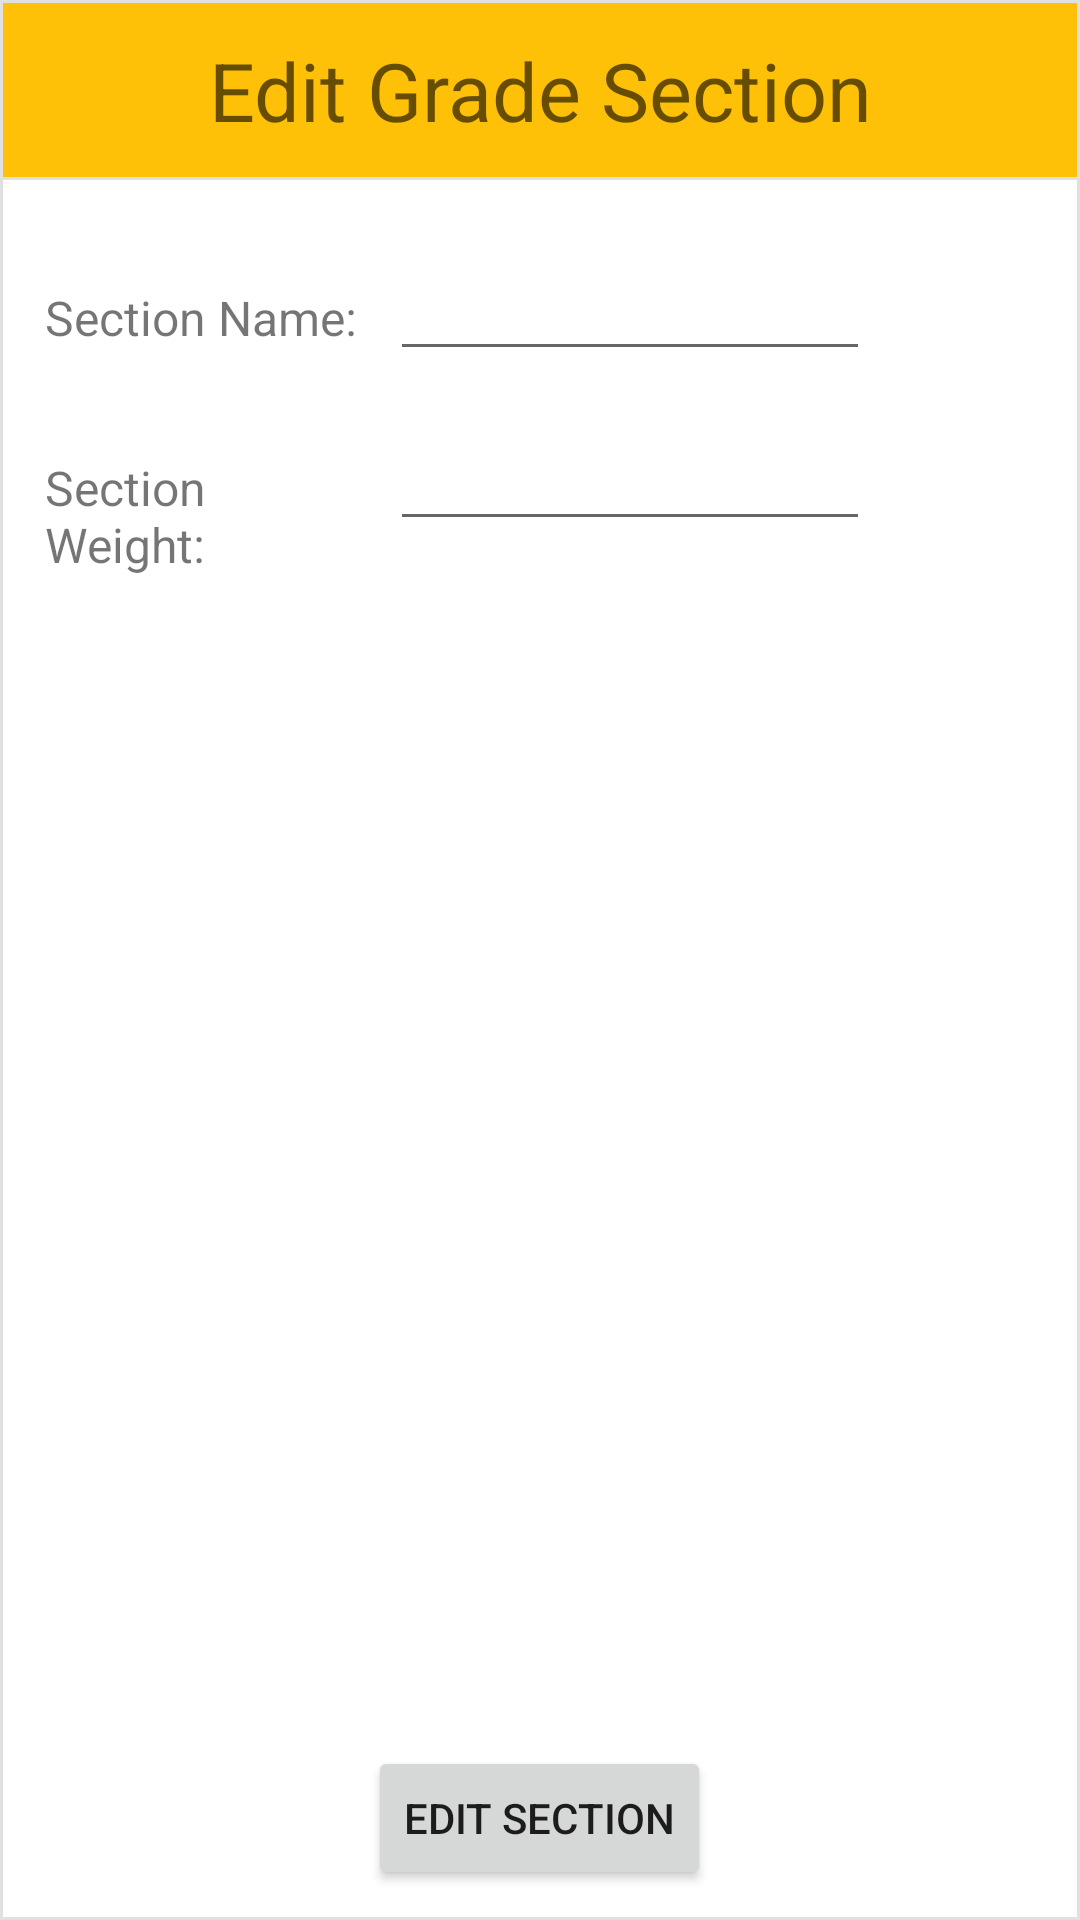

This screen was rendered from an Android layout file. Write that file and the resources it references.
<!-- AndroidManifest.xml: activity theme AppTheme.CustomPopUpTheme -->
<!-- res/layout/activity_edit_grade_section_pop_up.xml -->
<?xml version="1.0" encoding="utf-8"?>
<RelativeLayout xmlns:android="http://schemas.android.com/apk/res/android"
    xmlns:tools="http://schemas.android.com/tools" android:layout_width="match_parent"
    android:layout_height="match_parent"
    tools:context="activities.popups.EditGradeSectionPopUpActivity"
    android:background="@drawable/list_border">

    <TextView
        android:layout_width="fill_parent"
        android:layout_height="60dp"
        android:textAppearance="?android:attr/textAppearanceMedium"
        android:text="@string/edit_grade_section_pop_up_title"
        android:textSize="27dp"
        android:id="@+id/editSectionTitle"
        android:layout_alignParentTop="true"
        android:layout_centerHorizontal="true"
        android:background="@drawable/list_border_orange"
        android:gravity="center"/>

    <TextView
        android:layout_width="110dp"
        android:layout_height="wrap_content"
        android:text="@string/edit_grade_section_pop_up_name"
        android:textSize="16dp"
        android:id="@+id/sectionNameText"
        android:layout_alignParentLeft="true"
        android:layout_alignParentStart="true"
        android:layout_below="@+id/editSectionTitle"
        android:layout_marginTop="35dp"
        android:layout_marginLeft="15dp"/>

    <EditText
        android:layout_width="160dp"
        android:layout_height="wrap_content"
        android:textSize="16dp"
        android:id="@+id/sectionNameEditText"
        android:layout_alignParentLeft="true"
        android:layout_alignParentStart="true"
        android:layout_below="@+id/editSectionTitle"
        android:layout_marginTop="25dp"
        android:layout_marginLeft="130dp"
        android:inputType="textCapSentences"
        android:gravity="center"/>

    <TextView
        android:layout_width="111dp"
        android:layout_height="wrap_content"
        android:text="@string/edit_grade_section_pop_up_weight"
        android:textSize="16dp"
        android:id="@+id/sectionWeightText"
        android:layout_below="@+id/sectionNameText"
        android:layout_alignParentLeft="true"
        android:layout_alignParentStart="true"
        android:layout_marginTop="35dp"
        android:layout_marginLeft="15dp"/>

    <EditText
        android:layout_width="160dp"
        android:layout_height="wrap_content"
        android:textSize="16dp"
        android:id="@+id/sectionWeightEditText"
        android:layout_alignParentLeft="true"
        android:layout_alignParentStart="true"
        android:layout_below="@+id/sectionNameText"
        android:layout_marginTop="25dp"
        android:layout_marginLeft="130dp"
        android:inputType="numberDecimal"
        android:gravity="center"/>

    <Button
        android:layout_width="wrap_content"
        android:layout_height="wrap_content"
        android:text="@string/edit_grade_section_pop_up_confirmation_button"
        android:id="@+id/editSectionButton"
        android:onClick="editSectionButtonClicked"
        android:layout_alignParentBottom="true"
        android:layout_centerHorizontal="true"
        android:layout_marginBottom="10dp"/>


</RelativeLayout>
<!-- resources referenced by this layout -->
<resources>
  <!-- drawable list_border (drawable) -->
  <?xml version="1.0" encoding="utf-8"?>
  <shape xmlns:android="http://schemas.android.com/apk/res/android" android:shape="rectangle" >
      
      
      
      <solid android:color="#FFF" />
      <stroke android:width="1dip" android:color="#E0E0E0" />
  </shape>
  <!-- drawable list_border_orange (drawable) -->
  <?xml version="1.0" encoding="utf-8"?>
  <shape xmlns:android="http://schemas.android.com/apk/res/android" android:shape="rectangle" >
      
      
      
      <solid android:color="#FFC107" />
      <stroke android:width="1dip" android:color="#E0E0E0" />
  </shape>
  <string name="edit_grade_section_pop_up_confirmation_button">Edit Section</string>
  <string name="edit_grade_section_pop_up_name">Section Name:</string>
  <string name="edit_grade_section_pop_up_title">Edit Grade Section</string>
  <string name="edit_grade_section_pop_up_weight">Section Weight:</string>
  <style name="AppTheme.CustomPopUpTheme">
  
          <item name="colorPrimary">#FFC107</item>
          <item name="colorPrimaryDark">#FFC107</item>
          <item name="colorAccent">#FFC107</item>
          <item name="android:windowIsTranslucent">true</item>
          <item name="android:windowCloseOnTouchOutside">true</item>
          <item name="windowActionBar">false</item>
          <item name="windowNoTitle">true</item>
      </style>
</resources>
